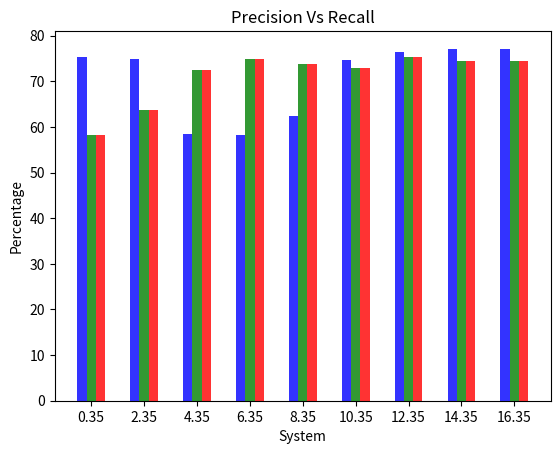

Source code (Python): (Note: this script raises an exception after producing the figure.)
import numpy as np
import matplotlib.pyplot as plt
 
# data to plot
n_groups = 9
precision = (75.27, 75.00, 58.38, 58.25, 62.5, 74.78, 76.37, 77.15, 77.05)
recall = (58.33, 63.75, 72.50, 75, 73.75, 72.91, 75.41, 74.54, 74.49)
f1_score = (65.73, 68.92, 64.68, 65.57, 67.68, 73.83, 75.89, 75.84, 75.75)
 
# create plot
fig, ax = plt.subplots()
index = np.arange(n_groups) * 2.0
bar_width = 0.35
opacity = 0.8
 
rects1 = plt.bar(index, precision, bar_width,
                 alpha=opacity,
                 color='b',
                 label='Precision')
 
rects2 = plt.bar(index + bar_width, recall, bar_width,
                 alpha=opacity,
                 color='g',
                 label='Recall')

rects3 = plt.bar(index + bar_width + bar_width, recall, bar_width ,
                 alpha=opacity,
                 color='r',
                 label='F1_score')
 
plt.xlabel('System')
plt.ylabel('Percentage')
plt.title('Precision Vs Recall')
plt.xticks(index + bar_width, ('A', 'B', 'C', 'D'))
plt.xticks(index + bar_width, ('USDA', 'Twitter', 'WordNet',
								'Pluralization', 'Phrase Machine', 'Banned Words',
								'Span Merging', 'WSD', 'Levenshtein'))
plt.legend()
 
# plt.tight_layout()
plt.show()